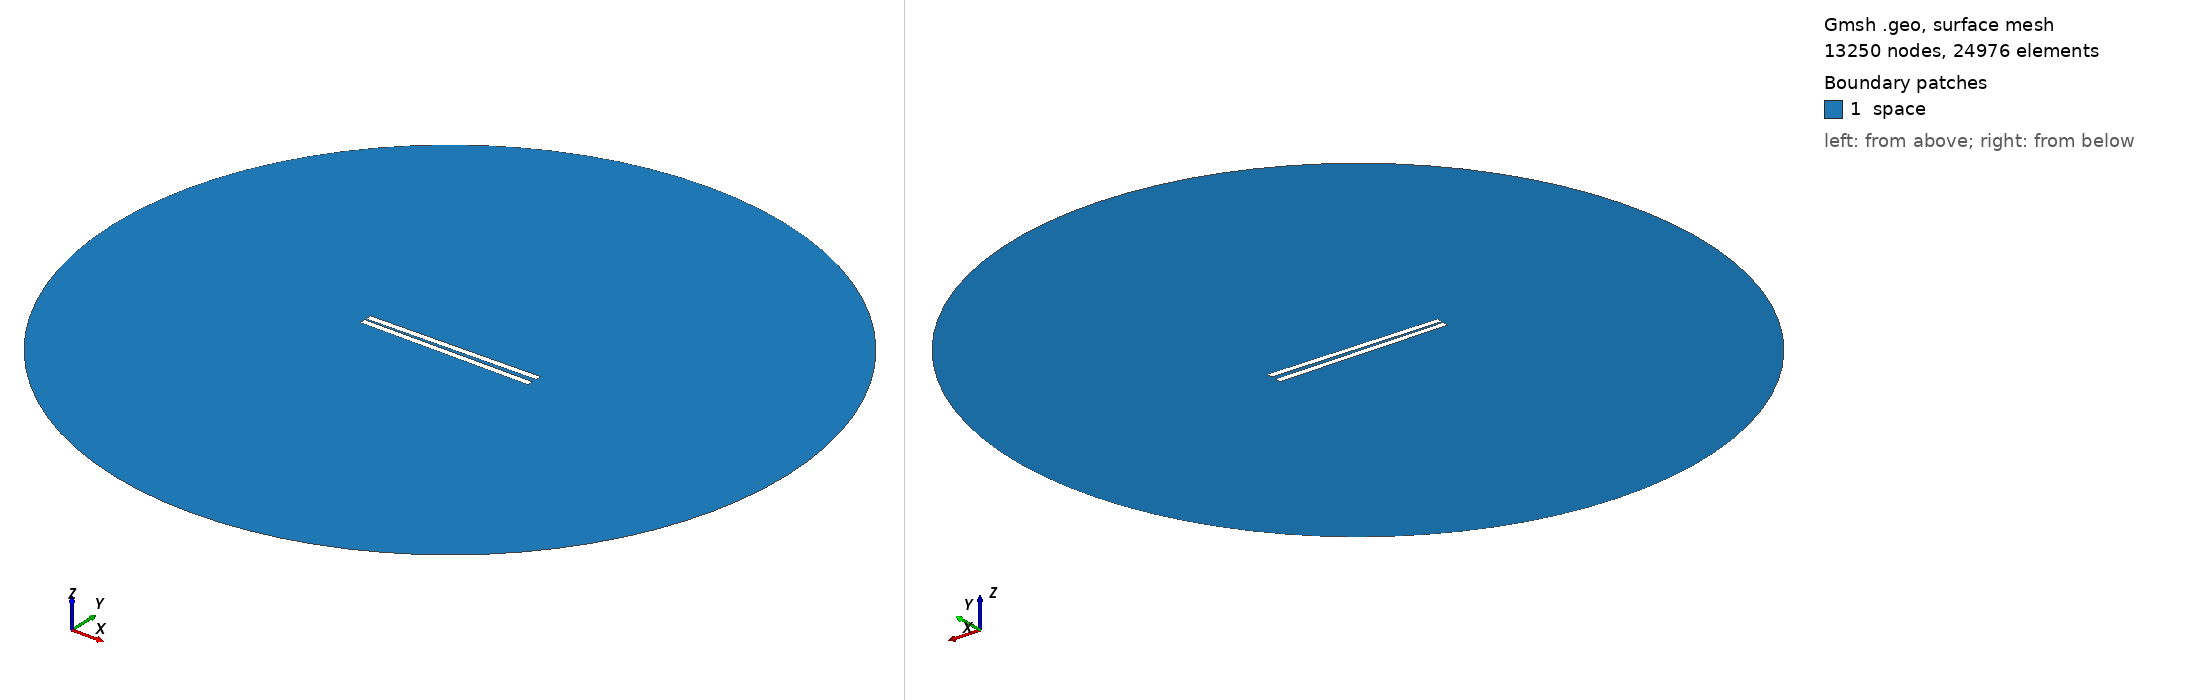

Gmsh geometry script, surface-meshed: 13250 nodes, 24976 surface elements. Boundary patches (legend numbers): 1 space. Left view from above one corner, right view from below the opposite corner. Legend entries are the model's physical surfaces. The drawing asked Gmsh for element sizes between 1% and 20% of the model's largest extent; the script's own settings can give other sizes.

=== 241.geo (drawn) ===
// Set the geometry kernel
SetFactory("OpenCASCADE");

//---------------------------------------
// Rectangles
//---------------------------------------

// Rectangle 1 (top)
Point(1) = {-49.78888888888889, 0.9722222222222222, 0, 1.0};
Point(2) = {49.78888888888889, 0.9722222222222222, 0, 1.0};
Point(3) = {49.78888888888889, 4.55, 0, 1.0};
Point(4) = {-49.78888888888889, 4.55, 0, 1.0};

Line(1) = {1, 2};
Line(2) = {2, 3};
Line(3) = {3, 4};
Line(4) = {4, 1};

Line Loop(1) = {1, 2, 3, 4};
Plane Surface(1) = {1};

Rotate { {0, 0, 1}, {0,  0.9722222222222222,  0}, 0.017 } {
  Surface{1};
}

// Rectangle 2 (bottom)
Point(5) = {-49.78888888888889, -0.9722222222222222, 0, 1.0};
Point(6) = {49.78888888888889, -0.9722222222222222, 0, 1.0};
Point(7) = {49.78888888888889, -4.55, 0, 1.0};
Point(8) = {-49.78888888888889, -4.55, 0, 1.0};

Line(5) = {5, 6};
Line(6) = {6, 7};
Line(7) = {7, 8};
Line(8) = {8, 5};

Line Loop(2) = {5, 6, 7, 8};
Plane Surface(2) = {2}; 


//---------------------------------------
// Circle
//---------------------------------------

// Define points
Point(9) = {0, 0, 0};        // Center
Point(10) = {200, 0, 0};     // Start point
Point(11) = {0, 200, 0};     // 90 degrees
Point(12) = {-200, 0, 0};    // 180 degrees
Point(13) = {0, -200, 0};    // 270 degrees

// Define circle arcs (each needs start, center, end)
Circle(9) = {10, 9, 11};
Circle(10) = {11, 9, 12};
Circle(11) = {12, 9, 13};
Circle(12) = {13, 9, 10};

// Define curve loop and surface if needed
Curve Loop(3) = {9, 10, 11, 12};
Surface(3) = {3};

// Subtract Rectangles from Circle
BooleanDifference{ Surface{3}; Delete; }{ Surface{1}; Surface{2}; Delete; }

//---------------------------------------
// Transfinite Lines and Surface
//---------------------------------------
r = 7;
Transfinite Line {1, 3} = 50*r Using Progression 1;
Transfinite Line {2, 4} = 2*r Using Progression 1;
Transfinite Line {5, 7} = 50*r Using Progression 1;
Transfinite Line {6, 8} = 2*r Using Progression 1;
Transfinite Line {9, 10, 11, 12} = 20 Using Progression 1;

//---------------------------------------
// Define Physical Groups
//---------------------------------------                

//--- Physical Curves
// Physical groups for boundaries
Physical Line("force_segment", 10) = {1};
Physical Line("upper_plate", 11) = {2, 3, 4};
Physical Line("lower_plate", 12) = {5, 6, 7, 8};
Physical Line("boundary", 20) = {9, 10, 11, 12};

//--- Physical Surfaces
Physical Surface("space", 30) = {3};

//---------------------------------------
// 6. Generate the Mesh
//---------------------------------------
Mesh 2;  // 2D mesh generation
